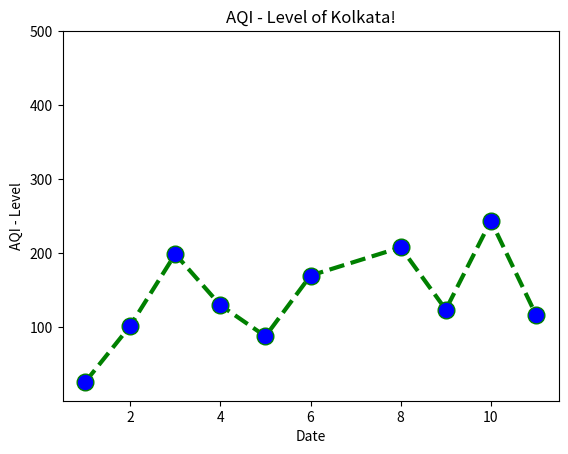

Python code for this plot:
import matplotlib.pyplot as plt

x = [1, 2, 3, 4, 5, 6, 8, 9, 10, 11]
y = [26,102,199,130,88,170,208,124,244,117]

plt.plot(x, y, color='green', linestyle='dashed', linewidth=3,
         marker='o', markerfacecolor='blue', markersize=12)

plt.ylim(1, 500)

plt.xlabel('Date')

plt.ylabel('AQI - Level')

plt.title('AQI - Level of Kolkata!')

plt.show()
